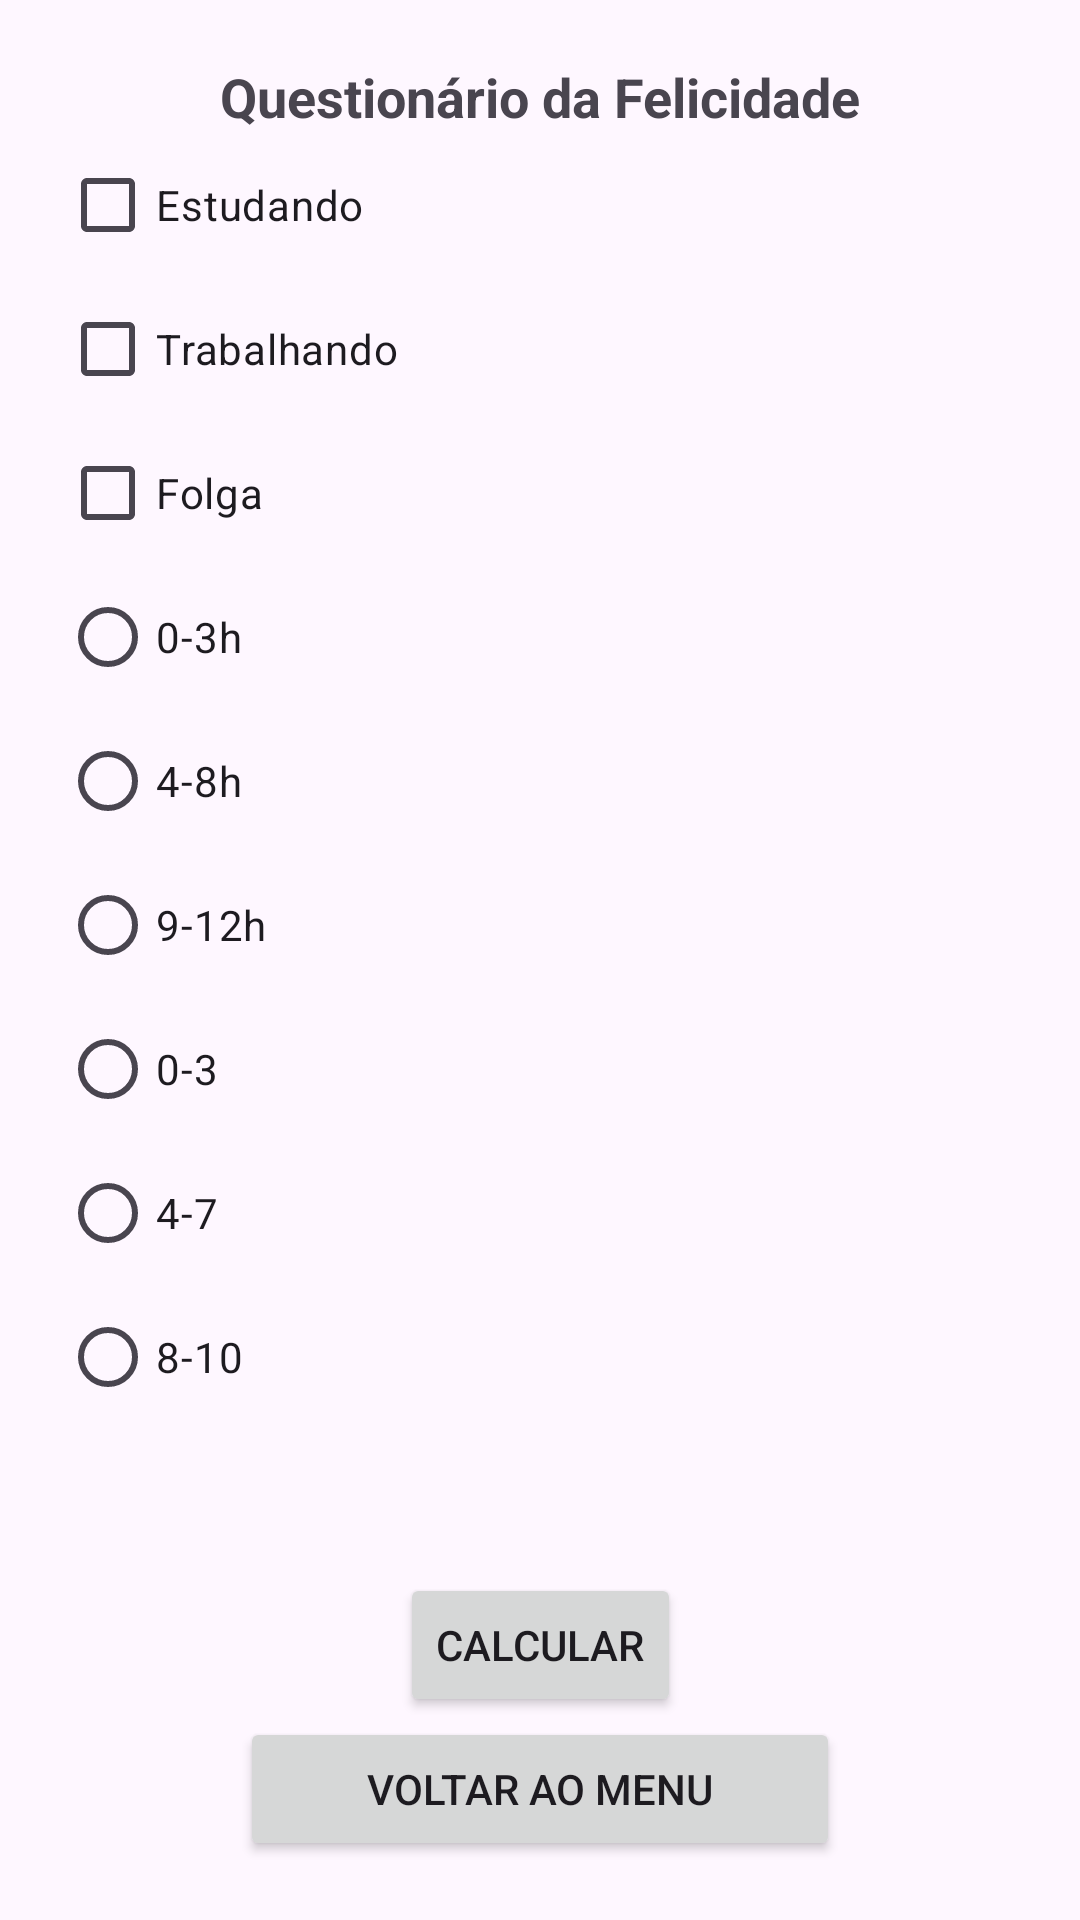

Android layout source for this screen:
<!-- AndroidManifest.xml: application theme Theme.Appmultitela -->
<!-- res/layout/activity_questionario.xml -->
<androidx.constraintlayout.widget.ConstraintLayout
    xmlns:android="http://schemas.android.com/apk/res/android"
    xmlns:app="http://schemas.android.com/apk/res-auto"
    android:layout_width="match_parent"
    android:layout_height="match_parent"
    android:padding="20dp"
    android:id="@+id/main">

    <TextView
        android:id="@+id/txtTitulo"
        android:layout_width="wrap_content"
        android:layout_height="wrap_content"
        android:text="Questionário da Felicidade"
        android:textSize="18sp"
        android:textStyle="bold"
        app:layout_constraintTop_toTopOf="parent"
        app:layout_constraintStart_toStartOf="parent"
        app:layout_constraintEnd_toEndOf="parent"
        app:layout_constraintVertical_chainStyle="packed"/>

    <CheckBox
        android:id="@+id/checkEstudando"
        android:layout_width="wrap_content"
        android:layout_height="wrap_content"
        android:text="Estudando"
        app:layout_constraintTop_toBottomOf="@id/txtTitulo"
        app:layout_constraintStart_toStartOf="parent"/>

    <CheckBox
        android:id="@+id/checkTrabalhando"
        android:layout_width="wrap_content"
        android:layout_height="wrap_content"
        android:text="Trabalhando"
        app:layout_constraintTop_toBottomOf="@id/checkEstudando"
        app:layout_constraintStart_toStartOf="parent"/>

    <CheckBox
        android:id="@+id/checkFolga"
        android:layout_width="wrap_content"
        android:layout_height="wrap_content"
        android:text="Folga"
        app:layout_constraintTop_toBottomOf="@id/checkTrabalhando"
        app:layout_constraintStart_toStartOf="parent"/>

    <RadioGroup
        android:id="@+id/radioSono"
        android:layout_width="wrap_content"
        android:layout_height="wrap_content"
        app:layout_constraintTop_toBottomOf="@id/checkFolga"
        app:layout_constraintStart_toStartOf="parent">

        <RadioButton android:id="@+id/sono1" android:text="0-3h" android:layout_width="wrap_content" android:layout_height="wrap_content"/>
        <RadioButton android:id="@+id/sono2" android:text="4-8h" android:layout_width="wrap_content" android:layout_height="wrap_content"/>
        <RadioButton android:id="@+id/sono3" android:text="9-12h" android:layout_width="wrap_content" android:layout_height="wrap_content"/>

    </RadioGroup>

    <RadioGroup
        android:id="@+id/radioEstresse"
        android:layout_width="wrap_content"
        android:layout_height="wrap_content"
        app:layout_constraintTop_toBottomOf="@id/radioSono"
        app:layout_constraintStart_toStartOf="parent">

        <RadioButton android:id="@+id/est1" android:text="0-3" android:layout_width="wrap_content" android:layout_height="wrap_content"/>
        <RadioButton android:id="@+id/est2" android:text="4-7" android:layout_width="wrap_content" android:layout_height="wrap_content"/>
        <RadioButton android:id="@+id/est3" android:text="8-10" android:layout_width="wrap_content" android:layout_height="wrap_content"/>

    </RadioGroup>

    <Button
        android:id="@+id/btnCalcular"
        android:layout_width="wrap_content"
        android:layout_height="wrap_content"
        android:text="Calcular"
        app:layout_constraintTop_toBottomOf="@id/radioEstresse"
        app:layout_constraintStart_toStartOf="parent"
        app:layout_constraintEnd_toEndOf="parent"
        app:layout_constraintBottom_toBottomOf="parent"/>

    <Button
        android:id="@+id/btnVoltar"
        android:layout_width="200dp"
        android:layout_height="wrap_content"
        android:text="Voltar ao Menu"
        app:layout_constraintTop_toBottomOf="@id/btnCalcular"
        app:layout_constraintStart_toStartOf="parent"
        app:layout_constraintEnd_toEndOf="parent"/>

</androidx.constraintlayout.widget.ConstraintLayout>
<!-- resources referenced by this layout -->
<resources>
  <style name="Theme.Appmultitela" parent="Base.Theme.Appmultitela" />
  <style name="Base.Theme.Appmultitela" parent="Theme.Material3.DayNight.NoActionBar">
          
          
      </style>
</resources>
